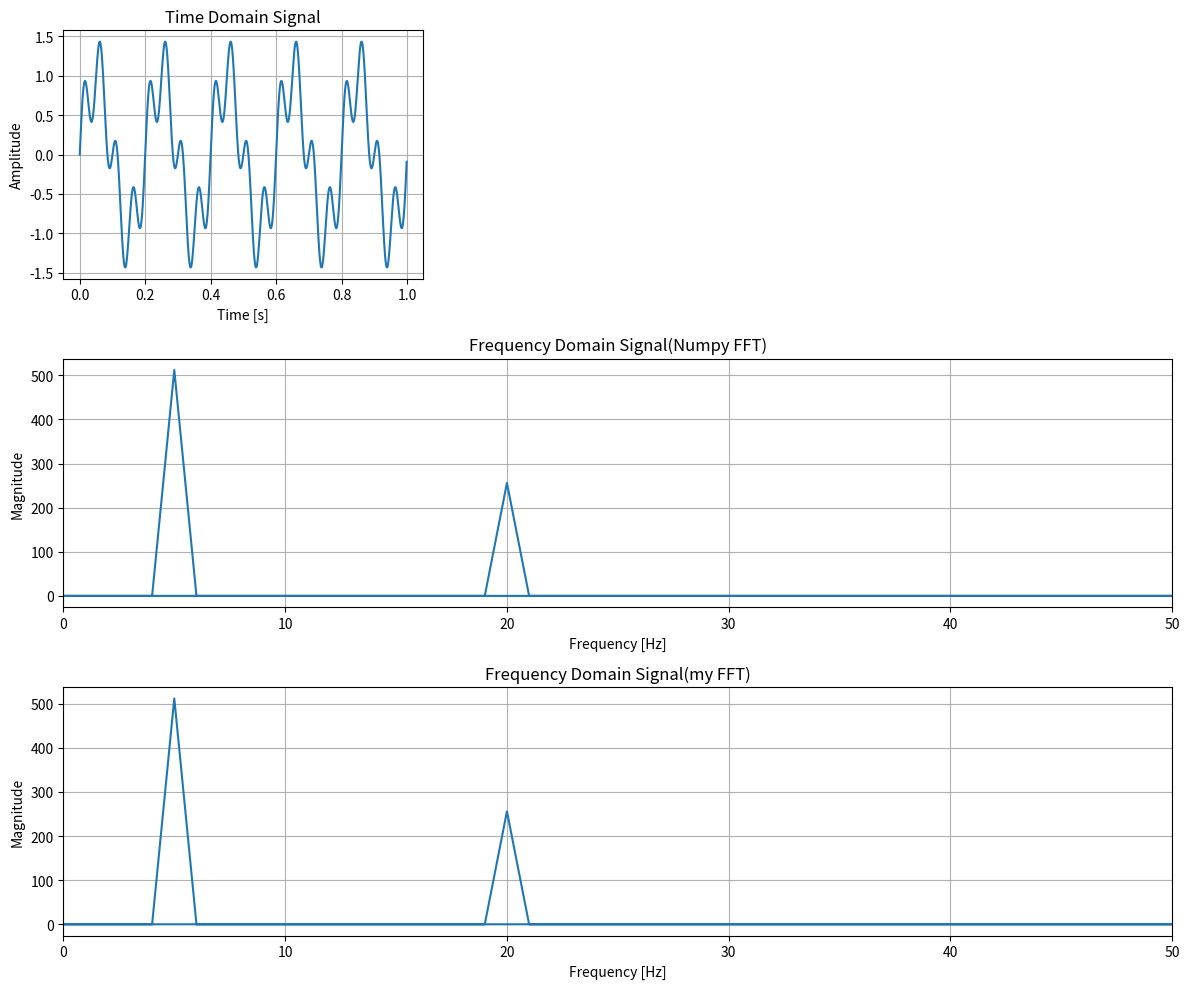

Python code for this plot:
import numpy as np
import matplotlib.pyplot as plt

def my_fft(x):
    
    N = len(x)
    
    if N == 1:
        return x
    elif N == 2:
        return np.array([x[0] + x[1],x[0] - x[1]])
    #检测长度是否为2的幂
    if N & (N - 1) != 0:#因为如果是2的幂次，则其二进制只有一个1，而n-1的二进制表示是低位全1，按位与的结果为0
        # 计算下一个2的幂
        next_pow2 = 1 << (N - 1).bit_length()#计算≥N的最小2的幂，bit_length()表示返回会表示一个数需要的位数
        # 用零填充到下一个2的幂的长度
        x_padded = np.pad(x, (0, next_pow2 - N), 'constant')#在数组x的末尾填充0使其长度达到next_pow2
        # 对填充后的序列做FFT，然后截取前N个结果（近似）
        return my_fft(x_padded)[:N]#只返回前N个点（原始长度）
    
    #1.分解：分离偶数和奇数索引样本 
    even = my_fft(x[0::2])#从索引0开始 ，步长为2，即：提取偶数
    odd  = my_fft(x[1::2])#从索引1开始 ，步长为2，即：提取奇数

    #2.组合：应用蝶形运算
    #Ⅰ生成旋转因子
    k = np.arange(N // 2)#创建等差数组，代表生成一个从0到N/2-1的整数数组
    W = np.exp(-2j * np.pi * k/N)

    #Ⅱ蝶形运算x[k]=E[k]+W_N^k *O[k],X[k+N/2]=E[K]-W_N^k *O[k]
    first_half = even + W *odd
    second_half = even - W * odd

    #Ⅲ拼接结果
    return np.concatenate([first_half,second_half])

#========测试FFT实现========#
fs = 1024  # 采样频率，同时为点数：①它是2的幂次；②有奈奎斯特采样定理：应该大于最高信号的2倍（这里是40）,1024Hz远高于此
t = np.linspace(0, 1, fs, endpoint=False)  # 时间向量
signal = np.sin(2 * np.pi * 5 * t) + 0.5 * np.sin(2 * np.pi * 20 * t)


#以8点为例
#test_signal = np.array([1,2,3,4,5,6,7,8],dtype=complex)

#使用自己的实现
my_result = my_fft(signal)
np_result = np.fft.fft(signal)

#计算轴率
freqs = np.fft.fftfreq(fs,1/fs)
plt.figure(figsize=(12,10))

#时域信号
plt.subplot(3,3,1)
plt.plot(t,signal)
plt.title('Time Domain Signal')
plt.xlabel('Time [s]')
plt.ylabel('Amplitude')
plt.grid(True)

#频域信号
plt.subplot(3,1,2)
plt.plot(freqs,np.abs(np_result))
plt.title('Frequency Domain Signal(Numpy FFT)')
plt.xlabel('Frequency [Hz]')
plt.ylabel('Magnitude')
plt.xlim(0,50)
plt.grid(True)

#频域信号
plt.subplot(3,1,3)
plt.plot(freqs,np.abs(my_result))
plt.title('Frequency Domain Signal(my FFT)')
plt.xlabel('Frequency [Hz]')
plt.ylabel('Magnitude')
plt.xlim(0,50)
plt.grid(True)

plt.tight_layout()
plt.show()

idx_5 = np.argmin(np.abs(freqs - 5))
idx_20 = np.argmin(np.abs(freqs - 20))
print("关键频率点幅度对比：")
print(f"5Hz:  NumPy FFT = {np.abs(np_result[idx_5]):.2f}, My FFT = {np.abs(my_result[idx_5]):.2f}")
print(f"20Hz: NumPy FFT = {np.abs(np_result[idx_20]):.2f}, My FFT = {np.abs(my_result[idx_20]):.2f}")

print("输入信号：",signal)
print("\n我的fft：",my_result)
print("Numpy FFT：",np_result)
print("\n最大绝对误差：",np.max(np.abs(my_result - np_result)))